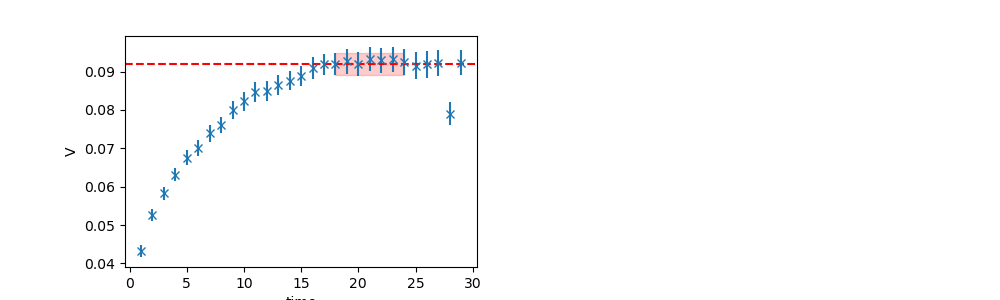

The data file committed next to this chart (first rows):
	EffectiveMass	Error	RegUp	RegLow
0	0.09194	0.00282	25	18
